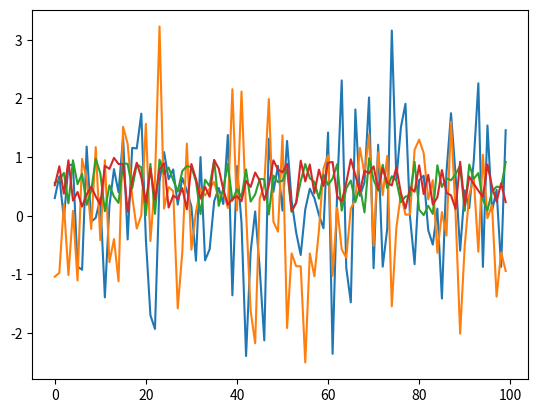

This figure's Python source:
import numpy as np
import matplotlib.pyplot as plt
%matplotlib inline

max(19, 20)

print('foobar')

str(22)

type(22)

bools = False, True, True
all(bools)  # True if all are True and False otherwise

any(bools)  # False if all are False and True otherwise

import calendar

calendar.isleap(2020)

def f(x):
    return 2 * x + 1

f(1)

f(10)

def new_abs_function(x):

    if x < 0:
        abs_value = -x
    else:
        abs_value = x

    return abs_value

print(new_abs_function(3))
print(new_abs_function(-3))

ts_length = 100
ϵ_values = []   # empty list

for i in range(ts_length):
    e = np.random.randn()
    ϵ_values.append(e)

plt.plot(ϵ_values)
plt.show()

def generate_data(n):
    ϵ_values = []
    for i in range(n):
        e = np.random.randn()
        ϵ_values.append(e)
    return ϵ_values

data = generate_data(100)
plt.plot(data)
plt.show()

def generate_data(n, generator_type):
    ϵ_values = []
    for i in range(n):
        if generator_type == 'U':
            e = np.random.uniform(0, 1)
        else:
            e = np.random.randn()
        ϵ_values.append(e)
    return ϵ_values

data = generate_data(100, 'U')
plt.plot(data)
plt.show()

def generate_data(n, generator_type):
    ϵ_values = []
    for i in range(n):
        e = generator_type()
        ϵ_values.append(e)
    return ϵ_values

data = generate_data(100, np.random.uniform)
plt.plot(data)
plt.show()

max(7, 2, 4)   # max() is a built-in Python function

m = max
m(7, 2, 4)

def factorial(n):
    k = 1
    for i in range(n):
        k = k * (i + 1)
    return k

factorial(4)

from numpy.random import uniform

def binomial_rv(n, p):
    count = 0
    for i in range(n):
        U = uniform()
        if U < p:
            count = count + 1    # Or count += 1
    return count

binomial_rv(10, 0.5)

from numpy.random import uniform

def draw(k):  # pays if k consecutive successes in a sequence

    payoff = 0
    count = 0

    for i in range(10):
        U = uniform()
        count = count + 1 if U < 0.5 else 0
        print(count)    # print counts for clarity
        if count == k:
            payoff = 1

    return payoff

draw(3)

def draw_new(k):  # pays if k successes in a sequence

    payoff = 0
    count = 0

    for i in range(10):
        U = uniform()
        count = count + ( 1 if U < 0.5 else 0 )
        print(count)    
        if count == k:
            payoff = 1

    return payoff

draw_new(3)